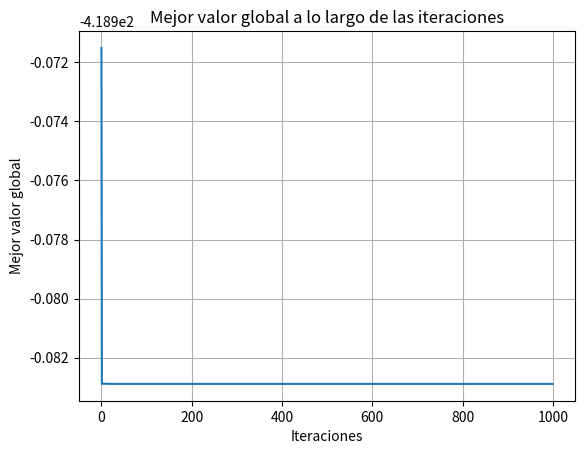
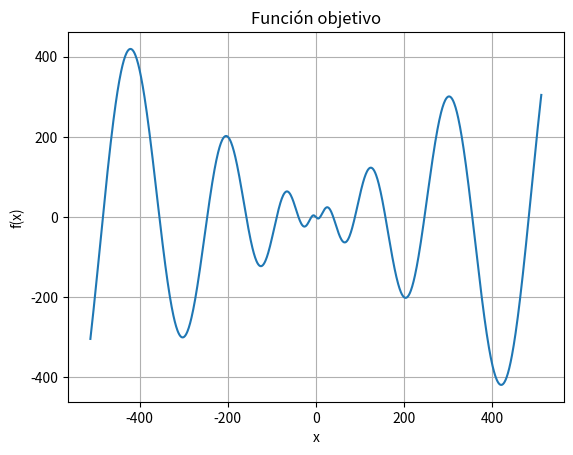

These charts were generated, in order, by the following Python code:
import numpy as np
import matplotlib.pyplot as plt
import time

# Iniciar el cronómetro
inicio = time.time()

# Definir la función objetivo
def funcion_objetivo(x):
    return -x * np.sin(np.sqrt(np.abs(x)))

# Parámetros -----------ENJAMBRE MEJOR GLOBAL
num_particulas = 1000
#Dimension que usamos
dim = 1

limite_inf = -512
limite_sup = 512
num_iteraciones = 1000

c1 = 1.5   #Influencia personal
c2 = 1.5   #Influencia grupo

# Inicializar posiciones y velocidades aleatorias dentro del rango dado
posiciones = np.random.uniform(limite_inf, limite_sup, (num_particulas, dim))

#No se entre cuanto y cuanto tiene que ir las velocidades, probe varios valores y siempre andaba. Supongo que inicia en cero
velocidades = np.random.uniform(0,0, (num_particulas, dim))

# Inicializar las mejores posiciones personales y globales
mejor_pos_personal = np.copy(posiciones)
mejor_valor_personal = funcion_objetivo(posiciones)

# Inicializar el mejor valor global
mejor_valor_global = np.min(mejor_valor_personal)
mejor_pos_global = posiciones[np.argmin(mejor_valor_personal)]

# Lista para guardar el mejor valor global en cada iteración y hacer el grafico despues
mejores_valores_globales = []

# Ciclo principal del algoritmo de 
for iteracion in range(num_iteraciones):
   
    valor_actual = funcion_objetivo(posiciones)

    # Actualizar las mejores posiciones personales y sus valores de cada particula
    for k in range(num_particulas):
        if valor_actual[k] < mejor_valor_personal[k]:  # Minimizar la función objetivo
            mejor_valor_personal[k] = valor_actual[k]  # Actualiza el mejor valor personal
            mejor_pos_personal[k] = posiciones[k]  # Actualiza la mejor posición personal

    # Actualizar la mejor posición global si se encuentra un mejor valor
    if np.min(mejor_valor_personal) < mejor_valor_global:
        mejor_valor_global = np.min(mejor_valor_personal)
        #Use .copy porque a veces no me lo cargaba
        mejor_pos_global = posiciones[np.argmin(mejor_valor_personal)].copy()
       

    # Guardar el mejor valor global de esta iteración para ver como evoluciona con las iteraciones
    mejores_valores_globales.append(mejor_valor_global)

    # Generar coeficientes aleatorios r1 y r2 para cada partícula entre 0 y 1. Son los valores aleatorios que te sirve para explorar todo
    r1 = np.random.rand(num_particulas, dim)  
    r2 = np.random.rand(num_particulas, dim)  



    for k in range(num_particulas):
         # Actualizar el vector de velocidades de cada partícula
        velocidades[k] = (velocidades[k] +
                    c1 * r1[k] * (mejor_pos_personal[k] - posiciones[k]) +
                    c2 * r2[k] * (mejor_pos_global - posiciones[k]))
        # Actualizar las posiciones de las partículas
        posiciones[k]+=velocidades[k]
        # Restringir las posiciones dentro de los límites definidos
        posiciones[k] = np.clip(posiciones[k], limite_inf, limite_sup)

    # Mostrar el progreso cada ciertas iteraciones
    if iteracion % 10 == 0:
        print(f"Iteración {iteracion}: Mejor valor global = {mejor_valor_global}")
        
 

# Al final, imprimir la mejor partícula encontrada y el valor de la función objetivo
print(f"Mejor posición global: {mejor_pos_global}")
print(f"Mejor valor global: {mejor_valor_global}")

# Generar un gráfico del mejor valor global a lo largo de las iteraciones
plt.figure()
plt.plot(mejores_valores_globales)
plt.title("Mejor valor global a lo largo de las iteraciones")
plt.xlabel("Iteraciones")
plt.ylabel("Mejor valor global")
plt.grid()
plt.show()

# Genera un rango de valores de -512 a 512 para graficar la función objetivo
x1 = np.linspace(-512, 512, 1000)  # Genera 1000 puntos en el rango
f1 = funcion_objetivo(x1)  # Evalúa la función objetivo en esos puntos

# Grafica la función objetivo para ver cómo se comporta
plt.figure()
plt.plot(x1, f1)
plt.title("Función objetivo")
plt.xlabel("x")
plt.ylabel("f(x)")
plt.grid()
plt.show()

# Finalizar el cronómetro y mostrar el tiempo total de ejecución
fin = time.time()
print(f"Tiempo total de ejecución: {fin - inicio:.2f} segundos")

